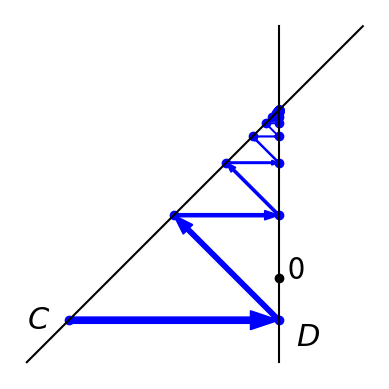

Write the Python code that produced this figure.
import matplotlib.pyplot as plt
plt.rcParams.update({'font.size': 22})

import numpy as np

# Function returns an array of points from the pocs algorithm
# x0 is the starting point, p1 and p2 are the two projections
# and N the number of iterations.
def POCS(x0, p1, p2, N):
        xar = np.zeros([2, N])
        xar[:, 0] = x0
        for k in range(1, N):
                if k%2 == 1:
                        xar[:, k] = p1(xar[:, k-1])
                else:
                        xar[:, k] = p2(xar[:, k-1])
        
        return xar

# Projections onto the subspaces
# The two subspaces are x = 0 and y=x+1
def p1(x):
        return np.array([0.0, x[1]])

def p2(x):
        # Normal
        v = np.array([1.0, -1.0])
        # Support
        x0 = np.array([1.0, 2.0])
        delt = x - x0
        pdelt = delt - np.dot(v, delt)*v/np.dot(v, v)
        return pdelt + x0

x0 = np.array([-1.25, -0.25])
pw = POCS(x0, p1, p2, 100)

# Plotting the graphs
# First subspace
plt.plot([0.0, 0.0], [-0.5, 1.5], color="k")
plt.plot([-1.5, 0.5], [-0.5, 1.5], color="k")

plt.scatter(pw[0, :], pw[1, :], color="b")
for k in range(99):
    diff = np.linalg.norm(pw[:, k+1] - pw[:, k])
    plt.arrow(pw[0, k], pw[1, k], pw[0, k+1] - pw[0, k], pw[1, k+1] - pw[1, k], width = 0.03*diff, length_includes_head=True, fc="b", ec="b")

plt.scatter([0.0], [0.0], color="k")
plt.xlabel("x")
plt.ylabel("y")
ax = plt.gca()
ax.set_aspect('equal', 'box')
ax.text(-1.5, -0.3, "$C$")
ax.text(0.1, -0.4, "$D$")
ax.text(0.05, 0.0, "0")
plt.axis('off')
plt.savefig("pocsfig.pdf")

